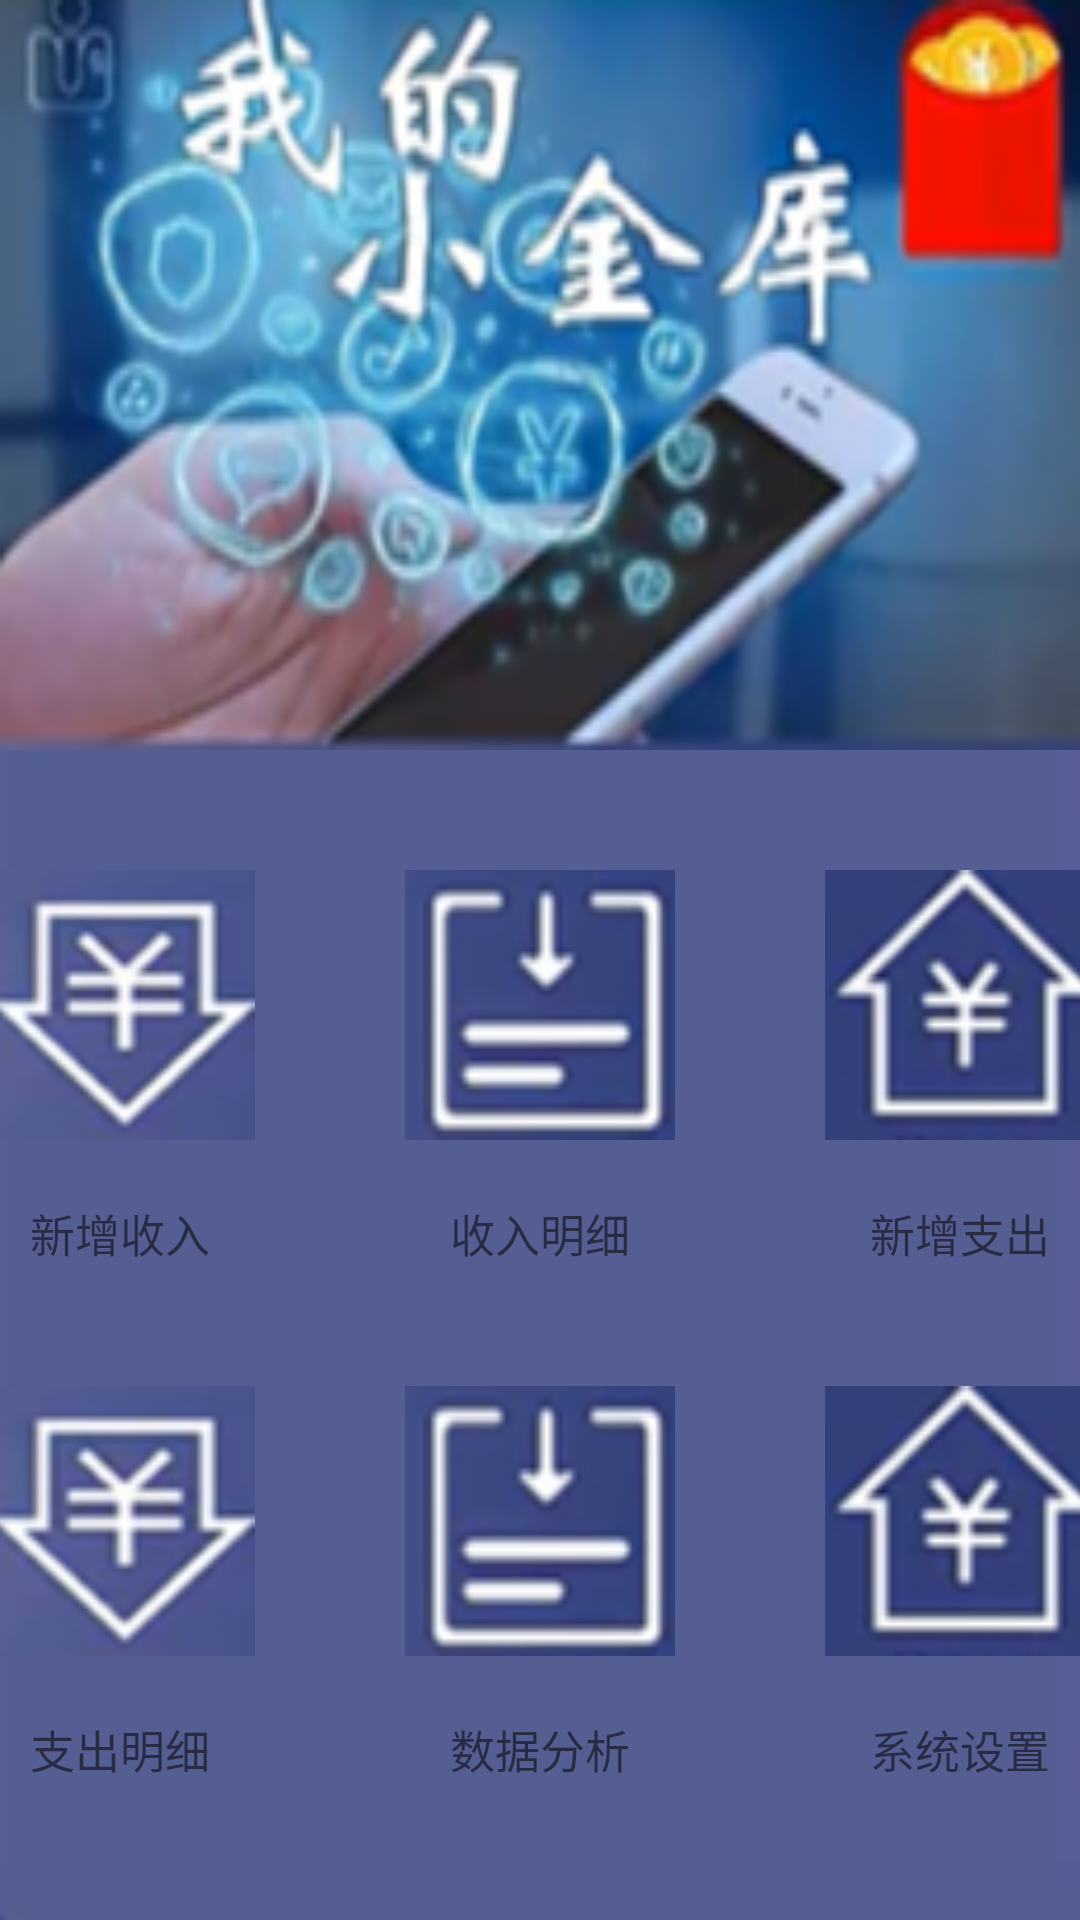

Android layout source for this screen:
<!-- AndroidManifest.xml: application theme Theme.FinacialManage -->
<!-- res/layout/activity_main.xml -->
<?xml version="1.0" encoding="utf-8"?>
<LinearLayout xmlns:android="http://schemas.android.com/apk/res/android"
    xmlns:app="http://schemas.android.com/apk/res-auto"
    xmlns:tools="http://schemas.android.com/tools"
    android:layout_width="match_parent"
    android:layout_height="match_parent"
    android:orientation="vertical"
    tools:context=".view.MainActivity"
    android:background="@drawable/wel_bg">
    <ImageButton
        android:layout_width="match_parent"
        android:layout_height="250dp"
        android:background="@drawable/main_top"/>
    <LinearLayout
        android:layout_width="match_parent"
        android:layout_height="wrap_content"
        android:orientation="horizontal"
        android:layout_marginTop="40dp"
        android:gravity="center">
        <Button
            android:id="@+id/bt_newincome_main"
            android:layout_width="90dp"
            android:layout_height="90dp"
            android:background="@drawable/new_pay_in"
            android:layout_marginRight="50dp"
            android:layout_marginLeft="50dp"
            />
        <Button
            android:id="@+id/bt_incomedetail_main"
            android:layout_width="90dp"
            android:layout_height="90dp"
            android:background="@drawable/my_pay_in"
            android:layout_marginRight="50dp"
            />
        <Button
            android:id="@+id/bt_newpay_main"
            android:layout_width="90dp"
            android:layout_height="90dp"
            android:background="@drawable/new_pay_out"
            android:layout_marginRight="50dp"
            />
    </LinearLayout>
    <LinearLayout
        android:layout_width="match_parent"
        android:layout_height="wrap_content"
        android:orientation="horizontal"
        android:layout_marginTop="20dp"
        android:gravity="center">
        <TextView
            android:layout_width="wrap_content"
            android:layout_height="wrap_content"
            android:text="新增收入"
            android:textSize="15sp"
            android:layout_marginRight="80dp"
            />
        <TextView
            android:layout_width="wrap_content"
            android:layout_height="wrap_content"
            android:text="收入明细"
            android:textSize="15sp"
            android:layout_marginRight="80dp"/>
        <TextView
            android:layout_width="wrap_content"
            android:layout_height="wrap_content"
            android:text="新增支出"
            android:textSize="15sp"/>
    </LinearLayout>
    <LinearLayout
        android:layout_width="match_parent"
        android:layout_height="wrap_content"
        android:orientation="horizontal"
        android:layout_marginTop="40dp"
        android:gravity="center">
        <Button
            android:id="@+id/bt_paydetail_main"
            android:layout_width="90dp"
            android:layout_height="90dp"
            android:background="@drawable/new_pay_in"
            android:layout_marginRight="50dp"
            android:layout_marginLeft="50dp"
            />
        <Button
            android:id="@+id/bt_dataanalyse_main"
            android:layout_width="90dp"
            android:layout_height="90dp"
            android:background="@drawable/my_pay_in"
            android:layout_marginRight="50dp"
            />
        <Button
            android:id="@+id/bt_syssetting_main"
            android:layout_width="90dp"
            android:layout_height="90dp"
            android:background="@drawable/new_pay_out"
            android:layout_marginRight="50dp"
            />
    </LinearLayout>
    <LinearLayout
        android:layout_width="match_parent"
        android:layout_height="wrap_content"
        android:orientation="horizontal"
        android:layout_marginTop="20dp"
        android:gravity="center">
        <TextView
            android:layout_width="wrap_content"
            android:layout_height="wrap_content"
            android:text="支出明细"
            android:textSize="15sp"
            android:layout_marginRight="80dp"/>
        <TextView
            android:layout_width="wrap_content"
            android:layout_height="wrap_content"
            android:text="数据分析"
            android:textSize="15sp"
            android:layout_marginRight="80dp"/>
        <TextView
            android:layout_width="wrap_content"
            android:layout_height="wrap_content"
            android:text="系统设置"
            android:textSize="15sp"/>
    </LinearLayout>


</LinearLayout>
<!-- resources referenced by this layout -->
<resources>
  <!-- drawable main_top: png bitmap (drawable, 67896 bytes) -->
  <!-- drawable my_pay_in: png bitmap (drawable, 5296 bytes) -->
  <!-- drawable new_pay_in: png bitmap (drawable, 6762 bytes) -->
  <!-- drawable new_pay_out: png bitmap (drawable, 5906 bytes) -->
  <!-- drawable wel_bg: png bitmap (drawable, 3463 bytes) -->
  <style name="Theme.FinacialManage" parent="Theme.MaterialComponents.DayNight.DarkActionBar.Bridge">
          
          <item name="colorPrimary">@color/purple_500</item>
          <item name="colorPrimaryVariant">@color/purple_700</item>
          <item name="colorOnPrimary">@color/white</item>
          
          <item name="colorSecondary">@color/teal_200</item>
          <item name="colorSecondaryVariant">@color/teal_700</item>
          <item name="colorOnSecondary">@color/black</item>
          
          <item name="android:statusBarColor" tools:targetApi="l">?attr/colorPrimaryVariant</item>
          
      </style>
  <!-- not gathered from this repository: default colours our renderer supplied (Android Studio template values) -->
  <color name="purple_500">#FF6200EE</color>
  <color name="purple_700">#FF3700B3</color>
  <color name="teal_200">#FF03DAC5</color>
  <color name="teal_700">#FF018786</color>
  <color name="black">#FF000000</color>
  <color name="white">#FFFFFFFF</color>
</resources>
